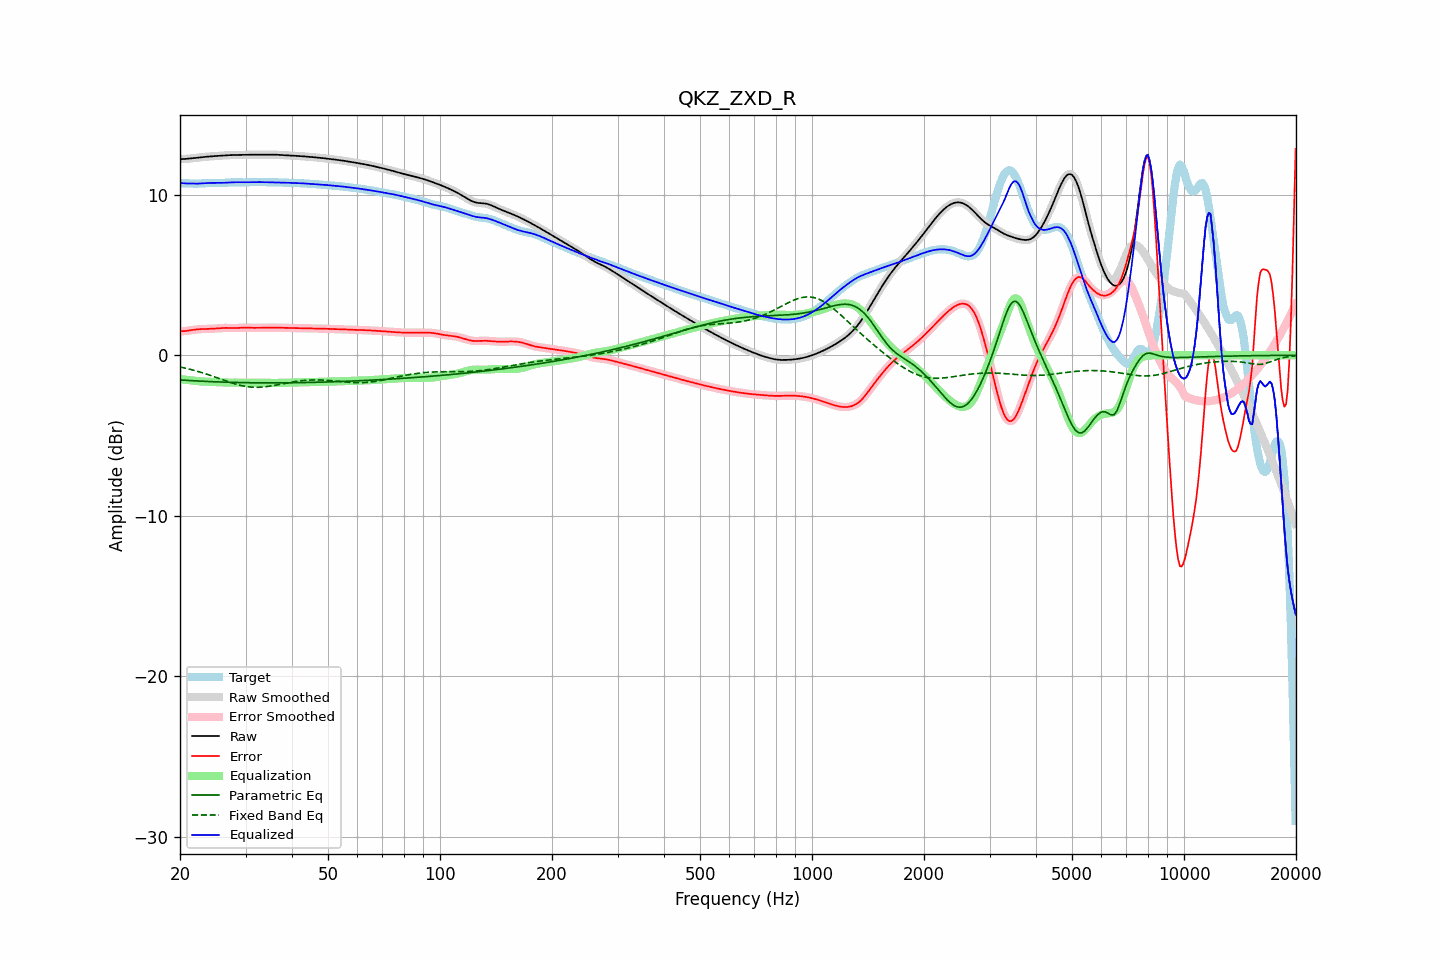

Source data for this figure (header and first rows):
frequency, raw, error, smoothed, error_smoothed, equalization, parametric_eq, fixed_band_eq, equalized_raw, equalized_smoothed, target
20.00, 12.21, 1.50, 12.21, 1.50, -1.48, -1.54, -0.73, 10.73, 10.73, 10.72
20.20, 12.22, 1.50, 12.22, 1.50, -1.50, -1.54, -0.75, 10.72, 10.72, 10.72
20.40, 12.22, 1.50, 12.22, 1.50, -1.51, -1.55, -0.77, 10.71, 10.71, 10.72
20.61, 12.22, 1.51, 12.23, 1.51, -1.52, -1.55, -0.79, 10.70, 10.71, 10.72
20.81, 12.23, 1.52, 12.23, 1.52, -1.53, -1.56, -0.82, 10.70, 10.70, 10.71
21.02, 12.24, 1.54, 12.24, 1.53, -1.54, -1.57, -0.84, 10.70, 10.70, 10.71
21.23, 12.25, 1.55, 12.25, 1.55, -1.55, -1.57, -0.87, 10.70, 10.70, 10.70
21.44, 12.26, 1.57, 12.26, 1.57, -1.56, -1.58, -0.89, 10.70, 10.70, 10.69
21.66, 12.27, 1.58, 12.27, 1.58, -1.58, -1.58, -0.92, 10.69, 10.69, 10.69
21.87, 12.28, 1.60, 12.28, 1.60, -1.59, -1.59, -0.95, 10.69, 10.69, 10.69
22.09, 12.29, 1.61, 12.29, 1.61, -1.61, -1.60, -0.97, 10.69, 10.69, 10.69
22.31, 12.31, 1.62, 12.31, 1.62, -1.62, -1.60, -1.00, 10.69, 10.69, 10.69
22.54, 12.32, 1.62, 12.32, 1.62, -1.62, -1.61, -1.03, 10.69, 10.69, 10.69
22.76, 12.33, 1.63, 12.33, 1.63, -1.63, -1.61, -1.06, 10.70, 10.70, 10.70
22.99, 12.34, 1.64, 12.34, 1.63, -1.63, -1.62, -1.09, 10.71, 10.71, 10.71
23.22, 12.35, 1.64, 12.35, 1.64, -1.64, -1.62, -1.12, 10.71, 10.71, 10.71
23.45, 12.36, 1.64, 12.36, 1.64, -1.64, -1.63, -1.16, 10.72, 10.72, 10.72
23.69, 12.37, 1.64, 12.37, 1.64, -1.64, -1.63, -1.19, 10.73, 10.73, 10.73
23.92, 12.38, 1.65, 12.38, 1.65, -1.65, -1.64, -1.22, 10.73, 10.73, 10.73
24.16, 12.39, 1.65, 12.39, 1.65, -1.65, -1.64, -1.26, 10.74, 10.74, 10.74
24.40, 12.39, 1.65, 12.39, 1.65, -1.66, -1.64, -1.29, 10.74, 10.74, 10.74
24.65, 12.40, 1.66, 12.40, 1.66, -1.66, -1.65, -1.33, 10.74, 10.74, 10.74
24.89, 12.41, 1.67, 12.41, 1.67, -1.67, -1.65, -1.36, 10.74, 10.74, 10.74
25.14, 12.41, 1.67, 12.41, 1.67, -1.68, -1.66, -1.40, 10.74, 10.74, 10.74
25.39, 12.42, 1.68, 12.42, 1.68, -1.68, -1.66, -1.43, 10.74, 10.74, 10.74
25.65, 12.43, 1.69, 12.43, 1.69, -1.69, -1.66, -1.47, 10.74, 10.74, 10.74
25.91, 12.44, 1.70, 12.44, 1.70, -1.70, -1.67, -1.51, 10.74, 10.74, 10.74
26.16, 12.44, 1.70, 12.44, 1.70, -1.70, -1.67, -1.54, 10.74, 10.74, 10.74
26.43, 12.45, 1.71, 12.45, 1.71, -1.70, -1.67, -1.58, 10.75, 10.75, 10.74
26.69, 12.45, 1.71, 12.45, 1.71, -1.70, -1.68, -1.61, 10.75, 10.75, 10.75
26.96, 12.46, 1.70, 12.46, 1.70, -1.70, -1.68, -1.65, 10.76, 10.76, 10.76
27.23, 12.46, 1.70, 12.46, 1.70, -1.70, -1.68, -1.68, 10.76, 10.76, 10.76
27.50, 12.47, 1.70, 12.47, 1.70, -1.70, -1.69, -1.71, 10.77, 10.77, 10.77
27.77, 12.47, 1.70, 12.47, 1.70, -1.70, -1.69, -1.75, 10.77, 10.77, 10.78
28.05, 12.47, 1.69, 12.47, 1.70, -1.70, -1.69, -1.78, 10.77, 10.77, 10.78
28.33, 12.48, 1.70, 12.48, 1.70, -1.70, -1.69, -1.81, 10.77, 10.77, 10.78
28.62, 12.48, 1.70, 12.48, 1.70, -1.70, -1.70, -1.83, 10.77, 10.77, 10.78
28.90, 12.48, 1.71, 12.48, 1.71, -1.71, -1.70, -1.86, 10.77, 10.77, 10.77
29.19, 12.48, 1.71, 12.48, 1.71, -1.71, -1.70, -1.88, 10.77, 10.77, 10.77
29.48, 12.48, 1.72, 12.48, 1.72, -1.72, -1.70, -1.90, 10.77, 10.77, 10.77
29.78, 12.49, 1.72, 12.49, 1.72, -1.72, -1.70, -1.93, 10.77, 10.77, 10.77
30.08, 12.49, 1.72, 12.49, 1.72, -1.72, -1.71, -1.94, 10.77, 10.77, 10.77
30.38, 12.49, 1.72, 12.49, 1.72, -1.72, -1.71, -1.96, 10.77, 10.77, 10.77
30.68, 12.49, 1.72, 12.49, 1.72, -1.72, -1.71, -1.97, 10.78, 10.78, 10.78
30.99, 12.49, 1.71, 12.49, 1.71, -1.72, -1.71, -1.98, 10.78, 10.78, 10.78
31.30, 12.49, 1.71, 12.49, 1.71, -1.71, -1.71, -1.99, 10.78, 10.78, 10.78
31.61, 12.49, 1.71, 12.49, 1.71, -1.71, -1.71, -1.99, 10.78, 10.78, 10.79
31.93, 12.49, 1.71, 12.49, 1.71, -1.71, -1.71, -2.00, 10.78, 10.78, 10.79
32.24, 12.49, 1.71, 12.49, 1.71, -1.71, -1.72, -2.00, 10.78, 10.78, 10.78
32.57, 12.50, 1.71, 12.50, 1.71, -1.71, -1.72, -1.99, 10.79, 10.79, 10.78
32.89, 12.50, 1.71, 12.50, 1.71, -1.71, -1.72, -1.99, 10.78, 10.78, 10.78
33.22, 12.50, 1.71, 12.50, 1.71, -1.71, -1.72, -1.98, 10.78, 10.78, 10.78
33.55, 12.50, 1.71, 12.50, 1.71, -1.72, -1.72, -1.97, 10.78, 10.78, 10.78
33.89, 12.49, 1.71, 12.50, 1.72, -1.72, -1.72, -1.96, 10.78, 10.78, 10.78
34.23, 12.50, 1.72, 12.50, 1.72, -1.72, -1.72, -1.95, 10.78, 10.78, 10.78
34.57, 12.50, 1.72, 12.50, 1.72, -1.72, -1.72, -1.94, 10.78, 10.78, 10.78
34.92, 12.50, 1.72, 12.50, 1.72, -1.72, -1.72, -1.92, 10.78, 10.78, 10.77
35.27, 12.50, 1.72, 12.50, 1.72, -1.72, -1.72, -1.90, 10.78, 10.78, 10.77
35.62, 12.50, 1.72, 12.50, 1.72, -1.72, -1.72, -1.89, 10.78, 10.78, 10.77
35.97, 12.49, 1.72, 12.49, 1.72, -1.72, -1.72, -1.87, 10.77, 10.77, 10.77
... 635 more rows
